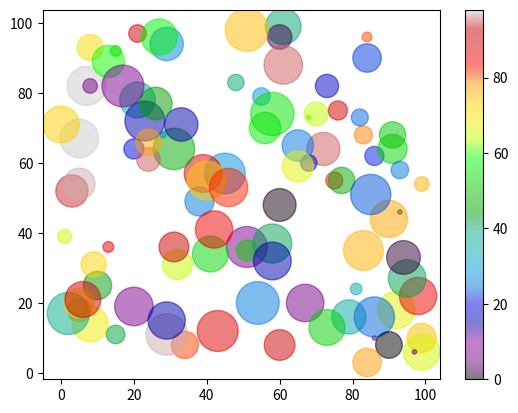

This chart was generated by the following Python code:
import matplotlib.pyplot as plt
import numpy as np

#Matplotlib Scatter - Part 3

#Combine Color Size and Alpha
x = np.random.randint(100, size=(100))
y = np.random.randint(100, size=(100))
colors = np.random.randint(100, size=(100))
sizes = 10 * np.random.randint(100, size=(100))

plt.scatter(x, y, c=colors, s=sizes, alpha=0.5, cmap='nipy_spectral')

plt.colorbar()

plt.show()
